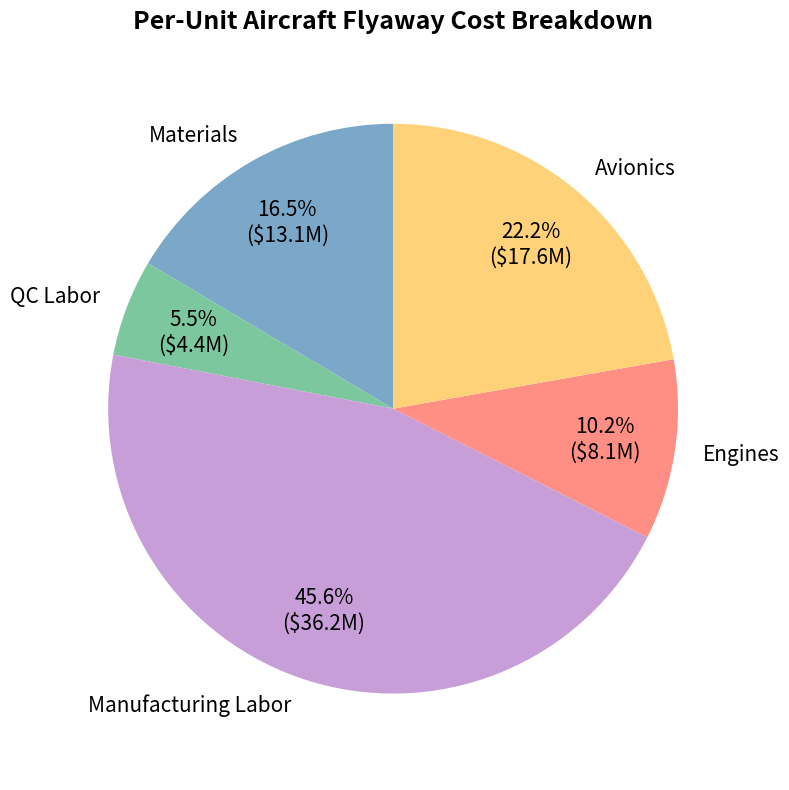

Source code (Python):
import numpy as np
import matplotlib.pyplot as plt

#Inputs
W0 = 56411.4
We = W0*(2.34*W0**-0.13)*1.04 #Empty weight for fighter using Raymer table 3.1
print(f"Empty Weight: {We} lbs")
Neng = 2                      #Number of engines per aircraft

#F414 info
Tmax = 22000                  #Engine max thrust lbs F414
Tturbine_inlet = 3060         #Turbine inlet temperature Rankine 
Vmax = 1178.6                 #Maximum velocity (knots) Ma 2.0 at 30k ft
Q = 500                       #Production quantity [RFP]
FTA = 10                      #Number of flight test aircraft
Mmax = 2.0                    #Max Mach number of aircraft [RFP]

#Labor costs wrapped rate (includes benefits and overhead) in 2026$ [Raymer]
CPI_1986_to_2026 = 2.94
RE = 59.10*CPI_1986_to_2026    #Engineering rate
RT = 60.70*CPI_1986_to_2026    #Tooling rate
RM = 55.40*CPI_1986_to_2026    #Manufacturing rate
RQC = 50.10*CPI_1986_to_2026   #QC rate
print(f"\nRE: {RE:.2f} $/hr")
print(f"RT: {RT:.2f} $/hr")
print(f"RM: {RM:.2f} $/hr")
print(f"RQC:{RQC:.2f} $/hr")


#Estimated avionics cost 
W_avionics = 2500   #lbs [RFP]
Cavionics = W_avionics*2000*CPI_1986_to_2026 #$2000/lb FY86 [Raymer] should be up to 25% of flyway cost

#Man Hours
HE = 4.86 * We**0.777 * Vmax**0.894 * Q**0.163 #Engineering hours 
HT = 5.99 * We**0.777 * Vmax**0.696 * Q**0.263 #Tooling hours
HM = 7.37 * We**0.82 * Vmax**0.484 * Q**0.641  #Manufacturing hours
HQC = 0.133 * HM                               #QC hours
print(f"\nEngineering hours:   {HE:.1f} hrs")
print(f"Tooling hours:       {HT:.1f} hrs")
print(f"Manufacturing hours: {HM:.1f} hrs")
print(f"QC hours:            {HQC:.1f} hrs")

#Labor costs
material_fudge_factor = 1.5 #covers complexity of non aluminum parts (raymer)
C_eng_hours = HE * RE * material_fudge_factor
C_tool_hours = HT * RT * material_fudge_factor
C_mfg_hours  = HM * RM * material_fudge_factor
C_QC_hours   = HQC * RQC * material_fudge_factor

#Engine production cost 
#Ceng = 10*1e6 #approximate F414 engine price
Ceng= 1548*(0.0437*Tmax + 243.25*Mmax +0.969*Tturbine_inlet-2228)    #[raymer]
Ceng_total = Ceng * Neng
print(f"\nEngine production cost per engine: ${Ceng/1e6:.2f} million")
print(f"Total engine cost per aircraft:    ${Ceng_total/1e6:.2f} million")

# Non-labor Costs
C_Dev = (45.42 * We**0.63 * Vmax**1.3) * CPI_1986_to_2026                             #Development support cost 
C_Flight_test = (1243.03 * We**0.325 * Vmax**0.822 * FTA**1.21) * CPI_1986_to_2026    #Flight test cost 
C_Material = (11.0 * We**0.921 * Vmax**0.621 * Q**0.799) * CPI_1986_to_2026           #Manufacturing materials cost
print(f"\nDevelopment support cost: ${C_Dev/1e6:.2f} million")
print(f"Flight test cost:         ${C_Flight_test/1e6:.2f} million")
print(f"Materials cost:           ${C_Material/1e6:.2f} million")

#need to find RDTE and unit costs still:
investment_cost_factor = 1.2 #from raymer, profit margin
RDTE = C_eng_hours+ C_Flight_test + C_Dev + C_tool_hours
flyaway_unit = (C_mfg_hours/Q + C_QC_hours/Q + Ceng_total + Cavionics + C_Material/Q) * investment_cost_factor
#unit = (RDTE + 500*flyaway_unit)/500 *investment_cost_factor (doesnt apply for military)
print(f"\nRDT&E cost:   ${RDTE/1e9:.2f} billion")
print(f"Flyaway cost: ${flyaway_unit/1e6:.2f} million/unit")



# Per-unit cost components (including investment factor)
material_unit = investment_cost_factor * C_Material / Q
qc_unit = investment_cost_factor * C_QC_hours / Q
manufacturing_unit = investment_cost_factor * C_mfg_hours / Q
engine_unit = investment_cost_factor * Ceng_total
avionics_unit = investment_cost_factor * Cavionics

print(f"Material cost: ${material_unit/1e6:.2f} million/unit")
print(f"QC cost: ${qc_unit/1e6:.2f} million/unit")
print(f"Manufacturing cost: ${manufacturing_unit/1e6:.2f} million/unit")
print(f"Engine cost: ${engine_unit/1e6:.2f} million/unit")
print(f"Avionics cost: ${avionics_unit/1e6:.2f} million/unit")

labels = [
    "Materials",
    "QC Labor",
    "Manufacturing Labor",
    "Engines",
    "Avionics"
]

sizes = [
    material_unit,
    qc_unit,
    manufacturing_unit,
    engine_unit,
    avionics_unit
]

colors = [
    "#7BA8C9",  
    "#7CC79D", 
    "#C89ED9",  
    "#FF8F85", 
    "#FFD27A"   
]


# Function to show percent + cost
def autopct_format(values):
    def my_format(pct):
        total = sum(values)
        val = pct * total / 100
        return f"{pct:.1f}%\n(${val/1e6:.1f}M)"
    return my_format

plt.figure(figsize=(8,8))

plt.pie(
    sizes,
    labels=labels,
    colors=colors,
    autopct=autopct_format(sizes),
    startangle=90,
    pctdistance=0.75,
    textprops={'fontsize':15}
)

plt.title("Per-Unit Aircraft Flyaway Cost Breakdown", fontsize=18, weight='bold')
plt.axis('equal')
plt.tight_layout()
plt.show()
